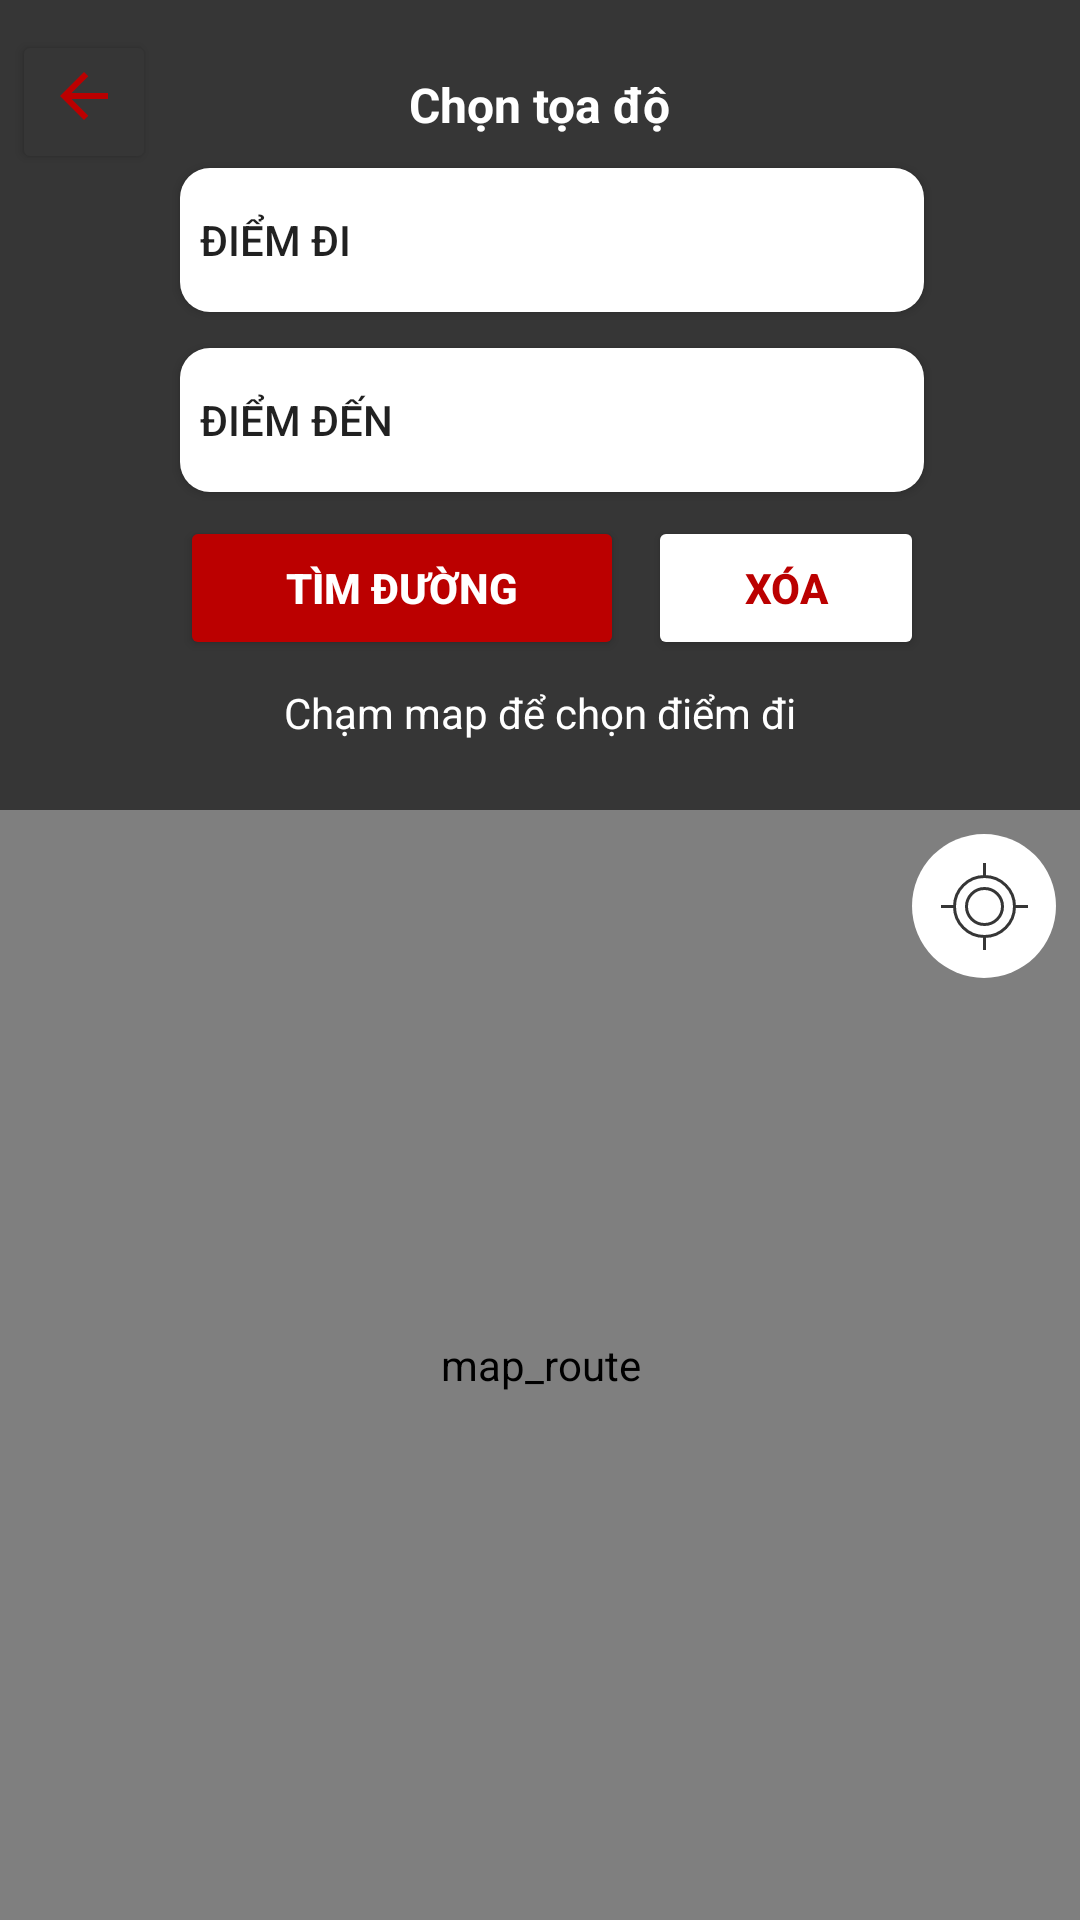

This screen was rendered from an Android layout file. Write that file and the resources it references.
<!-- AndroidManifest.xml: application theme Theme.PTBus -->
<!-- res/layout/select_place.xml -->
<?xml version="1.0" encoding="utf-8"?>
<androidx.constraintlayout.widget.ConstraintLayout xmlns:android="http://schemas.android.com/apk/res/android"
    xmlns:app="http://schemas.android.com/apk/res-auto"
    android:layout_width="match_parent"
    android:layout_height="match_parent">

    <org.mapsforge.map.android.view.MapView
        android:id="@+id/mapView"
        android:layout_width="0dp"
        android:layout_height="0dp"
        android:contentDescription="map_route"
        app:layout_constraintBottom_toBottomOf="parent"
        app:layout_constraintEnd_toEndOf="parent"
        app:layout_constraintStart_toStartOf="parent"
        app:layout_constraintTop_toBottomOf="@id/searchLayout" />

    <ImageButton
        android:id="@+id/buttonRecenter"
        android:layout_width="48dp"
        android:layout_height="48dp"
        android:layout_marginTop="8dp"
        android:layout_marginEnd="8dp"
        android:background="@drawable/rounded_button"
        android:contentDescription="recenter"
        android:src="@drawable/ic_recenter"
        app:layout_constraintEnd_toEndOf="parent"
        app:layout_constraintTop_toBottomOf="@id/searchLayout" />

    <androidx.constraintlayout.widget.ConstraintLayout
        android:id="@+id/searchLayout"
        android:layout_width="0dp"
        android:layout_height="270dp"
        android:background="#363636"
        app:layout_constraintEnd_toEndOf="parent"
        app:layout_constraintStart_toStartOf="parent"
        app:layout_constraintTop_toTopOf="parent">

        <Button
            android:id="@+id/backButton"
            android:layout_width="48dp"
            android:layout_height="48dp"
            android:layout_marginStart="4dp"
            android:layout_marginTop="10dp"
            android:backgroundTint="#363636"
            android:contentDescription="Back"
            android:drawableTop="@drawable/arrow_back"
            app:layout_constraintStart_toStartOf="parent"
            app:layout_constraintTop_toTopOf="parent" />

        <TextView
            android:id="@+id/titlePick"
            android:layout_width="wrap_content"
            android:layout_height="wrap_content"
            android:layout_marginTop="24dp"
            android:text="Ch&#7885;n t&#7885;a &#273;&#7897;"
            android:textColor="#FFFFFF"
            android:textSize="16sp"
            android:textStyle="bold"
            app:layout_constraintEnd_toEndOf="parent"
            app:layout_constraintStart_toStartOf="parent"
            app:layout_constraintTop_toTopOf="parent" />

        <Button
            android:id="@+id/beginPick"
            android:layout_width="0dp"
            android:layout_height="48dp"
            android:layout_marginStart="60dp"
            android:layout_marginTop="56dp"
            android:layout_marginEnd="52dp"
            android:background="@drawable/rounded"
            android:text="  &#272;i&#7875;m &#273;i"
            android:textAlignment="textStart"
            app:layout_constraintEnd_toEndOf="parent"
            app:layout_constraintStart_toStartOf="parent"
            app:layout_constraintTop_toTopOf="parent" />

        <Button
            android:id="@+id/endPick"
            android:layout_width="0dp"
            android:layout_height="48dp"
            android:layout_marginStart="60dp"
            android:layout_marginTop="12dp"
            android:layout_marginEnd="52dp"
            android:background="@drawable/rounded"
            android:text="  &#272;i&#7875;m &#273;&#7871;n"
            android:textAlignment="textStart"
            app:layout_constraintEnd_toEndOf="parent"
            app:layout_constraintStart_toStartOf="parent"
            app:layout_constraintTop_toBottomOf="@id/beginPick" />

        <Button
            android:id="@+id/searchRoute"
            android:layout_width="0dp"
            android:layout_height="48dp"
            android:layout_marginStart="60dp"
            android:layout_marginTop="8dp"
            android:layout_marginEnd="8dp"
            android:backgroundTint="@color/main_color"
            android:text="T&#236;m &#273;&#432;&#7901;ng"
            android:textColor="#FFFFFF"
            android:textStyle="bold"
            app:layout_constraintEnd_toStartOf="@id/clearSelectionButton"
            app:layout_constraintStart_toStartOf="parent"
            app:layout_constraintTop_toBottomOf="@id/endPick" />

        <Button
            android:id="@+id/clearSelectionButton"
            android:layout_width="92dp"
            android:layout_height="48dp"
            android:layout_marginTop="8dp"
            android:layout_marginEnd="52dp"
            android:backgroundTint="@color/white"
            android:text="X&#243;a"
            android:textColor="@color/main_color"
            android:textStyle="bold"
            app:layout_constraintEnd_toEndOf="parent"
            app:layout_constraintTop_toBottomOf="@id/endPick" />

        <TextView
            android:id="@+id/pickInstruction"
            android:layout_width="0dp"
            android:layout_height="wrap_content"
            android:layout_marginStart="16dp"
            android:layout_marginTop="8dp"
            android:layout_marginEnd="16dp"
            android:gravity="center"
            android:text="Ch&#7841;m map &#273;&#7875; ch&#7885;n &#273;i&#7875;m &#273;i"
            android:textColor="#FFFFFF"
            android:textSize="14sp"
            app:layout_constraintEnd_toEndOf="parent"
            app:layout_constraintStart_toStartOf="parent"
            app:layout_constraintTop_toBottomOf="@id/searchRoute" />
    </androidx.constraintlayout.widget.ConstraintLayout>
</androidx.constraintlayout.widget.ConstraintLayout>
<!-- resources referenced by this layout -->
<resources>
  <color name="main_color">#BB0000</color>
  <color name="white">#FFFFFFFF</color>
  <!-- drawable arrow_back (drawable) -->
  <vector xmlns:android="http://schemas.android.com/apk/res/android" android:autoMirrored="true" android:height="24dp" android:tint="#BB0000" android:viewportHeight="960" android:viewportWidth="960" android:width="24dp">
        
      <path android:fillColor="@android:color/white" android:pathData="M313,520L537,744L480,800L160,480L480,160L537,216L313,440L800,440L800,520L313,520Z"/>
      
  </vector>
  <!-- drawable ic_recenter (drawable) -->
  <vector xmlns:android="http://schemas.android.com/apk/res/android"
      android:width="29dp"
      android:height="29dp"
      android:viewportWidth="29"
      android:viewportHeight="29">
    <path
        android:strokeWidth="1"
        android:pathData="M14.5,14.5m-10,0a10,10 0,1 1,20 0a10,10 0,1 1,-20 0"
        android:fillColor="#00000000"
        android:strokeColor="#363636"/>
    <path
        android:strokeWidth="1"
        android:pathData="M14.5,14.5m-6,0a6,6 0,1 1,12 0a6,6 0,1 1,-12 0"
        android:fillColor="#00000000"
        android:strokeColor="#363636"/>
    <path
        android:strokeWidth="1"
        android:pathData="M14.5,0L14.5,5"
        android:fillColor="#00000000"
        android:strokeColor="#363636"/>
    <path
        android:strokeWidth="1"
        android:pathData="M14.5,24L14.5,29"
        android:fillColor="#00000000"
        android:strokeColor="#363636"/>
    <path
        android:strokeWidth="1"
        android:pathData="M5,14.5L0,14.5"
        android:fillColor="#00000000"
        android:strokeColor="#363636"/>
    <path
        android:strokeWidth="1"
        android:pathData="M29,14.5L24,14.5"
        android:fillColor="#00000000"
        android:strokeColor="#363636"/>
  </vector>
  <!-- drawable rounded (drawable) -->
  <?xml version="1.0" encoding="utf-8"?>
  <shape xmlns:android="http://schemas.android.com/apk/res/android"
      android:shape="rectangle">
  
      
      <solid android:color="#FFFFFF"/>
  
      
      <corners android:radius="10dp"/>
  
  </shape>
  <!-- drawable rounded_button (drawable) -->
  <?xml version="1.0" encoding="utf-8"?>
  <shape xmlns:android="http://schemas.android.com/apk/res/android"
      android:shape="rectangle">
  
      
      <solid android:color="#FFFFFF"/>
  
      
      <corners android:radius="36dp"/>
  
  </shape>
  <style name="Theme.PTBus" parent="Theme.MaterialComponents.DayNight.NoActionBar">
          
          <item name="colorPrimary">@color/white</item>
          <item name="colorPrimaryVariant">@color/main_color</item>
          <item name="colorOnPrimary">@color/black</item>
          
          <item name="colorSecondary">@color/teal_200</item>
          <item name="colorSecondaryVariant">@color/teal_700</item>
          <item name="colorOnSecondary">@color/black</item>
          
          <item name="android:statusBarColor">?attr/colorPrimaryVariant</item>
          
          <item name="android:windowFullscreen">false</item>
          <item name="android:fitsSystemWindows">true</item>
      </style>
  <color name="black">#FF000000</color>
  <color name="teal_200">#FF03DAC5</color>
  <color name="teal_700">#FF018786</color>
</resources>
